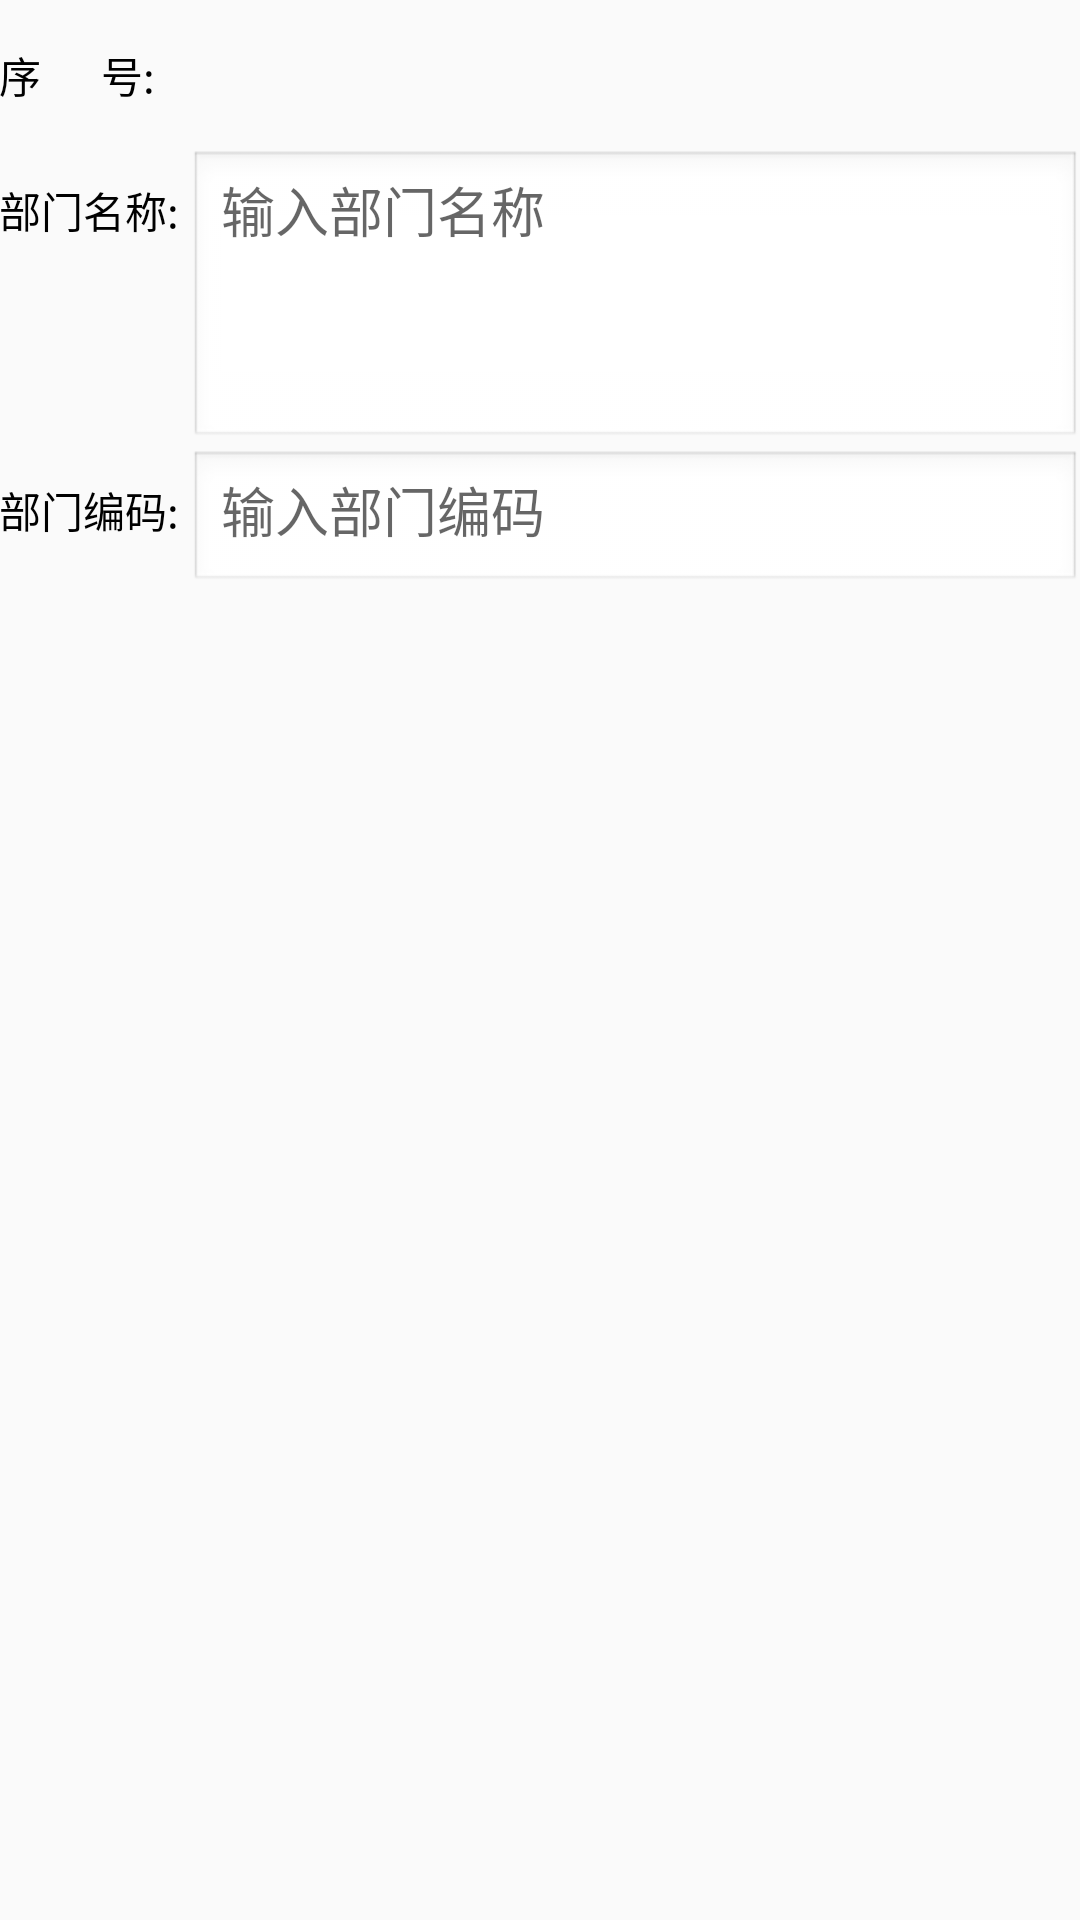

Write the Android layout XML for this screen, with the resource values it uses.
<!-- AndroidManifest.xml: application theme AppTheme -->
<!-- res/layout/dept_detail.xml -->
<?xml version="1.0" encoding="utf-8"?>
<LinearLayout xmlns:android="http://schemas.android.com/apk/res/android"
    android:layout_width="match_parent"
    android:layout_height="match_parent"
    android:layout_marginTop="10dp"
    android:layout_marginBottom="20dp"
    android:layout_marginLeft="20dp"
    android:layout_marginRight="20dp"
    android:padding="@dimen/activity_horizontal_margin"
    android:orientation="vertical"
    >
    <LinearLayout
        android:layout_width="match_parent"
        android:layout_height="50dp"
        android:id="@+id/dept_id_block"
        android:orientation="horizontal" android:gravity="center_vertical">
        <TextView
            android:layout_width="wrap_content"
            android:layout_height="wrap_content"
            android:text="序      号: "
            />
        <TextView
            android:id="@+id/dept_detail_id"
            android:layout_width="wrap_content"
            android:layout_height="wrap_content"
            android:layout_marginLeft="@dimen/activity_horizontal_margin"/>
    </LinearLayout>
    <LinearLayout
        android:layout_width="match_parent"
        android:layout_height="wrap_content"
        android:orientation="horizontal"
        android:gravity="top">
        <TextView
            android:layout_width="wrap_content"
            android:layout_height="wrap_content"
            android:text="部门名称: "
            />

        <EditText
            android:id="@+id/dept_detail_name"
            android:layout_width="match_parent"
            android:layout_height="100dp"
            android:inputType="textMultiLine"
            android:hint="输入部门名称"
            android:background="@android:drawable/edit_text"
            android:gravity="top"
            />
    </LinearLayout>

    <LinearLayout
        android:layout_width="match_parent"
        android:layout_height="wrap_content"
        android:orientation="horizontal"
        android:gravity="top">
        <TextView
            android:layout_width="wrap_content"
            android:layout_height="wrap_content"
            android:text="部门编码: "
            />

        <EditText
            android:id="@+id/dept_detail_code"
            android:layout_width="match_parent"
            android:layout_height="wrap_content"
            android:inputType="textMultiLine"
            android:hint="输入部门编码"
            android:background="@android:drawable/edit_text"
            android:gravity="top"
            />
    </LinearLayout>


</LinearLayout>
<!-- resources referenced by this layout -->
<resources>
  <style name="AppTheme" parent="Theme.AppCompat.Light.NoActionBar">
          
          <item name="colorPrimary">@color/colorPrimary</item>
          <item name="colorPrimaryDark">@color/colorPrimaryDark</item>
          <item name="colorAccent">@color/colorAccent</item>
          <item name="android:textColor">@color/black</item>
      </style>
  <color name="colorPrimary">#3F51B5</color>
  <color name="colorPrimaryDark">#303F9F</color>
  <color name="colorAccent">#FF4081</color>
  <color name="black">#000000</color>
</resources>
